Photos from the image-classification dataset "processed" in the GitHub repository chahoseong/banana-classifier. Its 4 classes are: dispose, overripe, ripe, unripe.

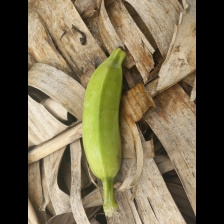
Label: unripe

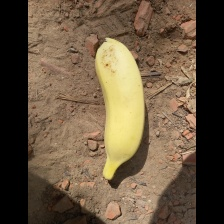
Label: ripe

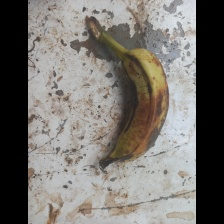
Label: overripe

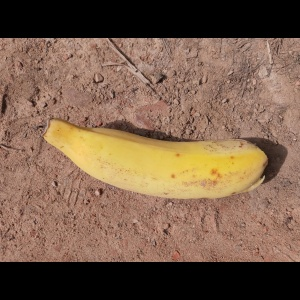
Label: ripe

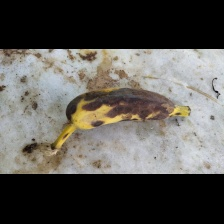
Label: dispose

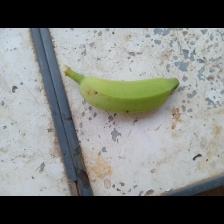
Label: unripe
